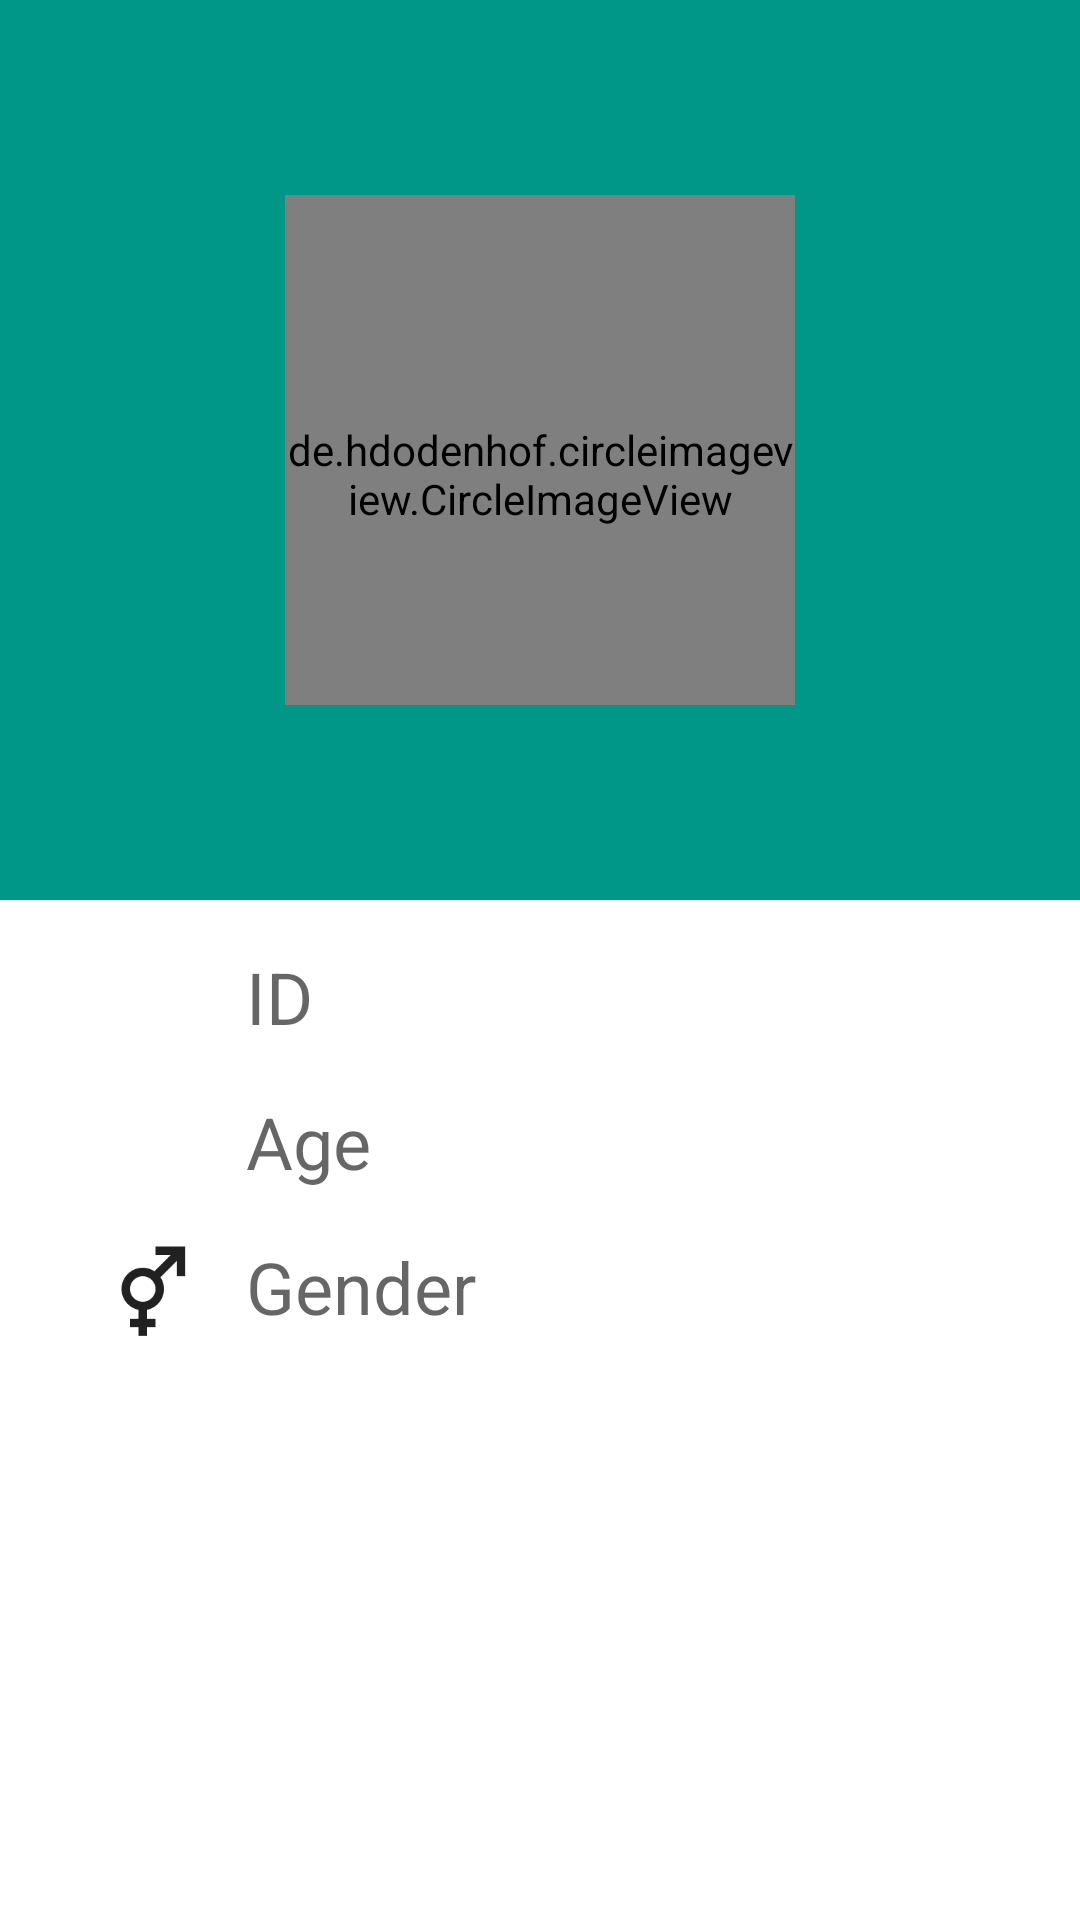

Android layout source for this screen:
<!-- AndroidManifest.xml: application theme AppTheme -->
<!-- res/layout/fragment_display_user_profile.xml -->
<?xml version="1.0" encoding="utf-8"?>


<RelativeLayout
    xmlns:android="http://schemas.android.com/apk/res/android"
    xmlns:app="http://schemas.android.com/apk/res-auto"
    android:layout_width="match_parent"
    android:layout_height="match_parent"
    android:background="@color/background"
    android:fitsSystemWindows="true">


    <android.support.design.widget.CoordinatorLayout
        android:layout_width="match_parent"
        android:layout_height="match_parent" >

        <android.support.design.widget.AppBarLayout
            android:id="@+id/app_bar"
            android:layout_width="match_parent"
            android:layout_height="300dp"
            android:theme="@style/ThemeOverlay.AppCompat.Dark.ActionBar">

            <android.support.design.widget.CollapsingToolbarLayout
                android:id="@+id/collapsing_toolbar"
                android:layout_width="match_parent"
                android:layout_height="match_parent"
                android:fitsSystemWindows="true"
                app:contentScrim="?attr/colorPrimary"
                app:expandedTitleMarginEnd="64dp"
                app:expandedTitleMarginStart="48dp"
                app:layout_scrollFlags="scroll|exitUntilCollapsed">

                <de.hdodenhof.circleimageview.CircleImageView
                    android:id="@+id/profile_image"
                    android:layout_width="170dp"
                    android:layout_height="170dp"
                    android:layout_gravity="center"
                    android:paddingTop="16dp" />


                <android.support.v7.widget.Toolbar
                    android:id="@+id/toolbar_profile_view"
                    android:layout_width="match_parent"
                    android:layout_height="?attr/actionBarSize"
                    android:background="@color/colorPrimary"
                    app:layout_collapseMode="pin"
                    app:popupTheme="@style/ThemeOverlay.AppCompat.Light" />

            </android.support.design.widget.CollapsingToolbarLayout>
        </android.support.design.widget.AppBarLayout>

        <android.support.v4.widget.NestedScrollView
            android:layout_width="match_parent"
            android:layout_height="match_parent"
            android:padding="8dp"
            app:layout_behavior="@string/appbar_scrolling_view_behavior">

            <RelativeLayout
                android:layout_width="match_parent"
                android:layout_height="match_parent"
                android:orientation="vertical"
                android:paddingLeft="16dp"
                android:paddingRight="16dp"
                app:layout_scrollFlags="scroll|enterAlways" >


                <ImageView
                    android:id="@+id/label_id"
                    android:src="@drawable/ic_id"
                    android:layout_width="50dp"
                    android:layout_height="50dp"
                    android:layout_alignParentTop="true"
                    android:layout_toLeftOf="@+id/textview_profile_id"
                    android:layout_toStartOf="@+id/textview_profile_id"
                    android:padding="8dp" />

                <TextView
                    android:id="@+id/textview_profile_id"
                    android:layout_width="wrap_content"
                    android:layout_height="wrap_content"
                    android:layout_alignLeft="@+id/textview_profile_age"
                    android:layout_alignParentEnd="true"
                    android:layout_alignParentRight="true"
                    android:layout_alignParentTop="true"
                    android:layout_alignStart="@+id/textview_profile_age"
                    android:hint="ID"
                    android:padding="8dp"
                    android:textSize="24sp" />

                <ImageView
                    android:id="@+id/label_age"
                    android:layout_width="50dp"
                    android:layout_height="50dp"
                    android:layout_alignBottom="@+id/textview_profile_age"
                    android:layout_below="@+id/label_id"
                    android:layout_toLeftOf="@+id/textview_profile_id"
                    android:layout_toStartOf="@+id/textview_profile_id"
                    android:padding="8dp"
                    android:src="@drawable/ic_date" />




                <TextView
                    android:id="@+id/textview_profile_age"
                    android:layout_width="wrap_content"
                    android:layout_height="wrap_content"
                    android:layout_alignParentEnd="true"
                    android:layout_alignParentRight="true"
                    android:layout_below="@+id/textview_profile_id"
                    android:layout_toEndOf="@+id/label_gender"
                    android:layout_toRightOf="@+id/label_gender"
                    android:maxLength="2"
                    android:hint="Age"
                    android:padding="8dp"
                    android:textSize="24sp" />


                <ImageView
                    android:id="@+id/label_gender"
                    android:src="@drawable/ic_gender"
                    android:layout_width="50dp"
                    android:layout_height="50dp"
                    android:layout_alignParentLeft="true"
                    android:layout_alignParentStart="true"
                    android:layout_below="@+id/label_age"
                    android:padding="8dp" />

                <TextView
                    android:id="@+id/textview_profile_gender"
                    android:layout_width="wrap_content"
                    android:layout_height="wrap_content"
                    android:layout_alignParentEnd="true"
                    android:layout_alignParentRight="true"
                    android:layout_toEndOf="@+id/label_gender"
                    android:layout_toRightOf="@+id/label_gender"
                    android:layout_below="@+id/textview_profile_age"
                    android:padding="8dp"
                    android:hint="Gender"
                    android:textSize="24sp" />




            </RelativeLayout>
        </android.support.v4.widget.NestedScrollView>

        <FrameLayout
            android:id="@+id/container"
            android:layout_width="match_parent"
            android:layout_height="match_parent">

        </FrameLayout>

    </android.support.design.widget.CoordinatorLayout>
</RelativeLayout>
<!-- resources referenced by this layout -->
<resources>
  <color name="background">#FFFFFF</color>
  <color name="colorPrimary">#009688</color>
  <!-- drawable ic_gender: png bitmap (drawable-hdpi, 1041 bytes) -->
  <style name="AppTheme" parent="Theme.AppCompat.Light.NoActionBar">
          
          <item name="colorPrimary">@color/colorPrimary</item>
          <item name="colorPrimaryDark">@color/colorPrimaryDark</item>
          <item name="colorAccent">@color/colorAccent</item>
      </style>
  <color name="colorPrimaryDark">#00796B</color>
  <color name="colorAccent">#DD574C</color>
</resources>
